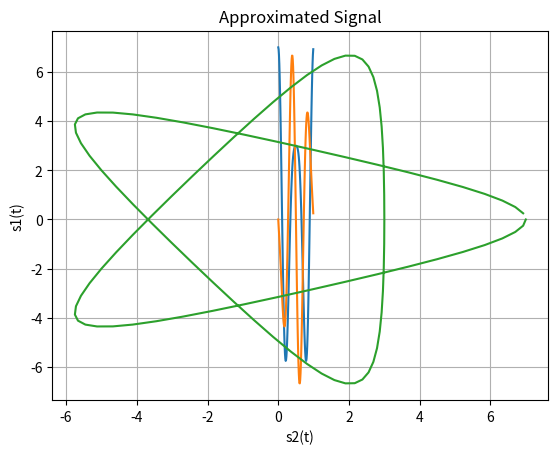

This chart was generated by the following Python code:
import numpy as np
import matplotlib.pyplot as plt
from scipy.io import wavfile
from scipy.signal.windows import hamming, hann

fs = 100
N = 100
t = np.arange(0, N)/fs

A_k = [0, 0, 5, 2]
B_k = [0, 0, -5, 2]

fft_frequencies = np.fft.fftfreq(N, 1 / fs)

# approximate signal
s_app1 = np.zeros_like(t)
for i in range(0, len(A_k)):  # approximate to 2 coefficients
    s_app1 += A_k[i] * np.cos(2*np.pi*t*fft_frequencies[i])

# approximate signal
s_app2 = np.zeros_like(t)
for i in range(0, len(A_k)):  # approximate to 2 coefficients
    s_app2 += B_k[i] * np.sin(2*np.pi*t*fft_frequencies[i])



plt.plot(t, s_app1)
plt.grid(True)
plt.xlabel('t / s')
plt.ylabel('s1(t)')
plt.title('Approximated Signal')
plt.show()

plt.plot(t, s_app2)
plt.grid(True)
plt.xlabel('t / s')
plt.ylabel('s2(t)')
plt.title('Approximated Signal')
plt.show()

# plot approximated signal
plt.plot(s_app1, s_app2)
plt.grid(True)
plt.xlabel('s2(t)')
plt.ylabel('s1(t)')
plt.title('Approximated Signal')
plt.show()